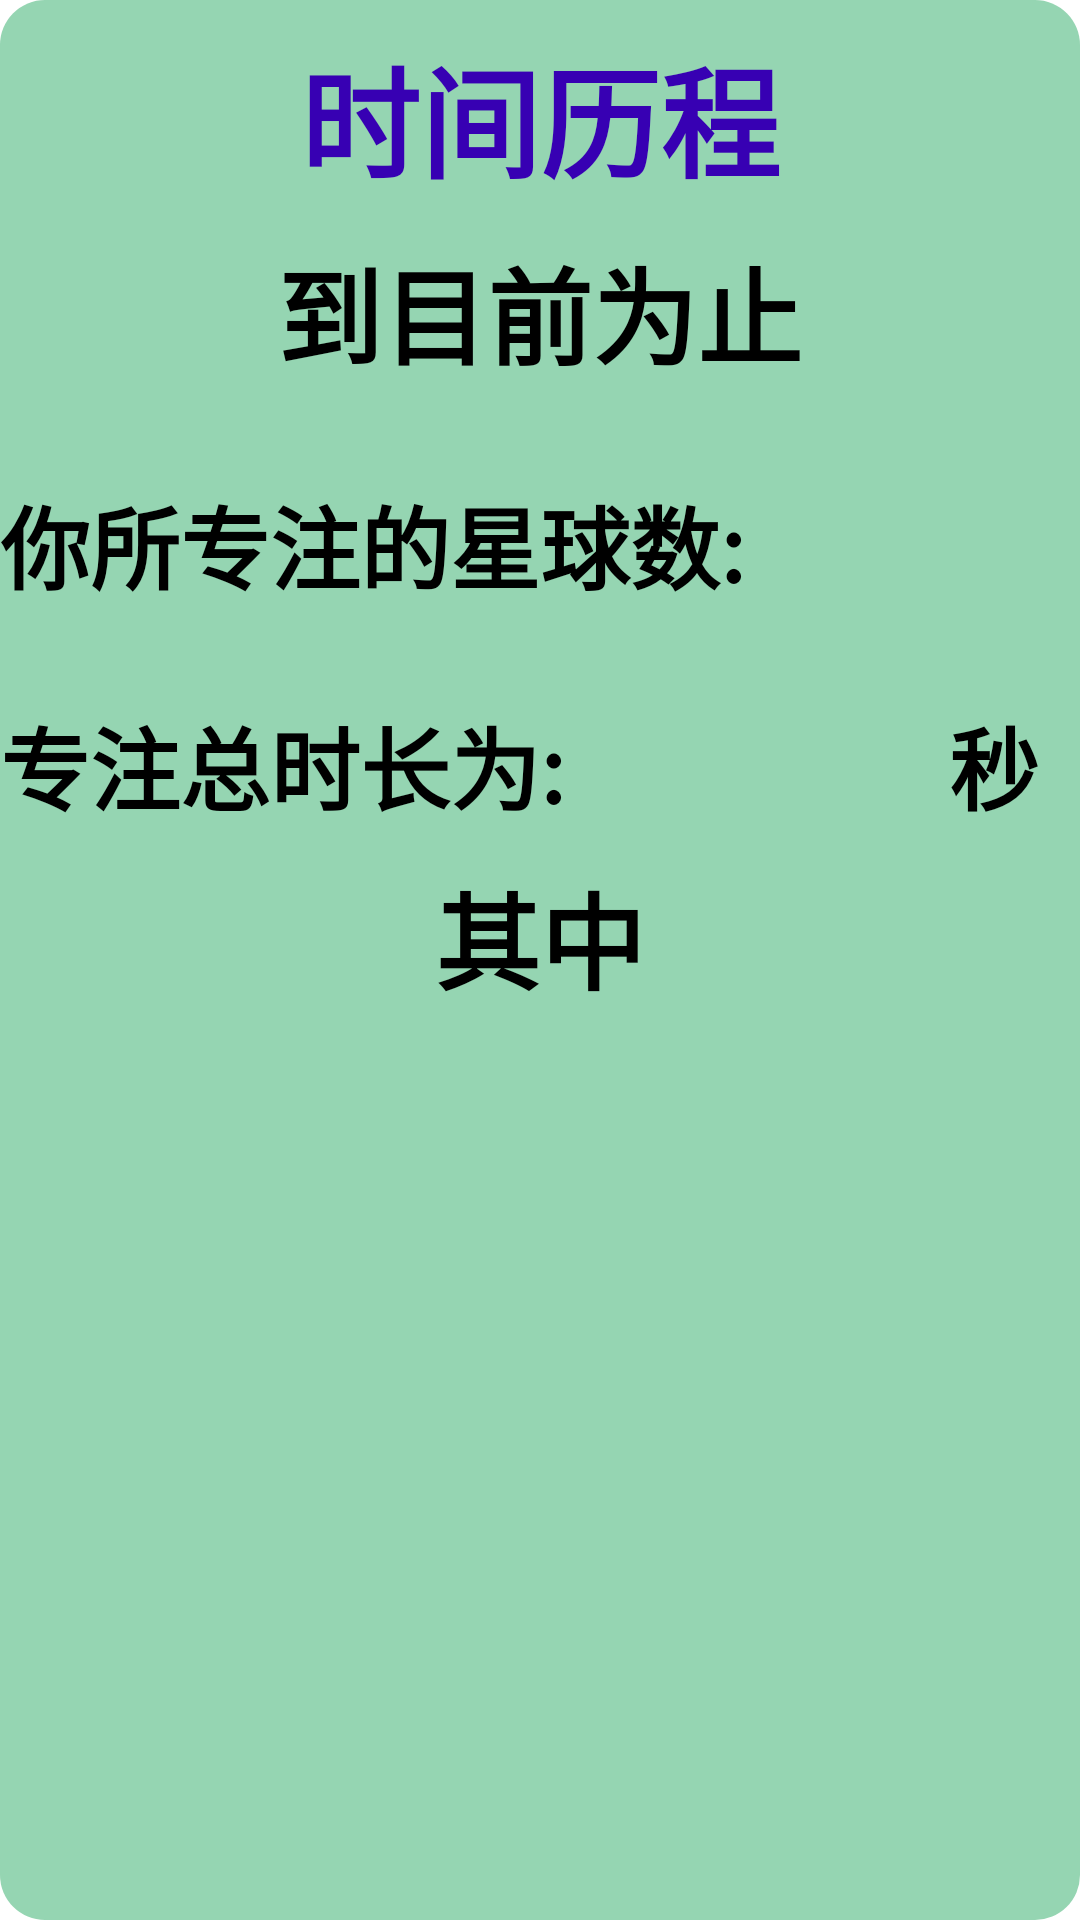

Here is an Android app screen rendered from its layout file. Give the layout XML and the strings, colors and styles it references.
<!-- AndroidManifest.xml: application theme Theme.MidExamination -->
<!-- res/layout/time_travel.xml -->
<?xml version="1.0" encoding="utf-8"?>
<LinearLayout xmlns:android="http://schemas.android.com/apk/res/android"
    xmlns:app="http://schemas.android.com/apk/res-auto"
    xmlns:tools="http://schemas.android.com/tools"
    android:layout_width="match_parent"
    android:layout_height="match_parent"
    android:orientation="vertical"
    android:background="@drawable/text_style">

    <TextView
        android:paddingTop="10dp"
        android:layout_width="wrap_content"
        android:layout_height="wrap_content"
        android:text="时间历程"
        android:textColor="@color/purple_700"
        android:textSize="40sp"
        android:layout_gravity="center"
        android:textStyle="bold" />

    <TextView
        android:layout_width="wrap_content"
        android:layout_height="wrap_content"
        android:text="到目前为止"
        android:paddingTop="10dp"
        android:layout_gravity="center"
        android:textColor="@color/black"
        android:textSize="35sp"
        android:textStyle="bold" />

    <LinearLayout
        android:id="@+id/linearLayout9"
        android:layout_width="match_parent"
        android:layout_height="wrap_content"
        android:orientation="horizontal"
        android:paddingTop="30dp"
        android:layout_gravity="center">

        <TextView
            android:layout_width="wrap_content"
            android:layout_height="wrap_content"
            android:text="你所专注的星球数:"
            android:textColor="@color/black"
            android:textSize="30sp"
            android:textStyle="bold" />

        <TextView
            android:id="@+id/star_number"
            android:layout_width="0dp"
            android:textColor="@color/purple_700"
            android:layout_height="match_parent"
            android:layout_weight="1"
            android:textStyle="bold"
            android:gravity="center"
            android:textSize="30sp" />
    </LinearLayout>

    <LinearLayout
        android:id="@+id/linearLayout10"
        android:layout_width="match_parent"
        android:layout_height="wrap_content"
        android:orientation="horizontal"
        android:paddingTop="30dp"
        tools:layout_editor_absoluteX="30dp"
        tools:layout_editor_absoluteY="184dp">

        <TextView
            android:layout_width="wrap_content"
            android:layout_height="wrap_content"
            android:text="专注总时长为:"
            android:textColor="@color/black"
            android:textSize="30sp"
            android:textStyle="bold" />

        <TextView
            android:id="@+id/star_totalTime"
            android:layout_width="0dp"
            android:layout_height="match_parent"
            android:layout_weight="2"
            android:textStyle="bold"
            android:gravity="center"
            android:textColor="@color/purple_700"
            android:textSize="30sp" />
        <TextView
            android:layout_width="0dp"
            android:layout_weight="1"
            android:gravity="center"
            android:layout_height="wrap_content"
            android:text="秒"
            android:textStyle="bold"
            android:textSize="30sp"
            android:textColor="@color/black"/>
    </LinearLayout>

    <TextView
        android:layout_width="wrap_content"
        android:layout_height="wrap_content"
        android:text="其中"
        android:paddingTop="10dp"
        android:layout_gravity="center"
        android:textColor="@color/black"
        android:textSize="35sp"
        android:textStyle="bold" />

    <androidx.recyclerview.widget.RecyclerView
        android:id="@+id/rv_time_travel"
        android:layout_width="match_parent"
        android:layout_height="0dp"
        android:layout_weight="1"/>
</LinearLayout>
<!-- resources referenced by this layout -->
<resources>
  <!-- drawable text_style (drawable) -->
  <?xml version="1.0" encoding="utf-8"?>
  <shape xmlns:android="http://schemas.android.com/apk/res/android"
      android:shape="rectangle" >
  
      <solid android:color="#95d5b2" />
  
      <corners
          android:bottomLeftRadius="15dp"
          android:bottomRightRadius="15dp"
          android:topLeftRadius="15dp"
          android:topRightRadius="15dp" />
  
  </shape>
  <style name="Theme.MidExamination" parent="Theme.MaterialComponents.DayNight.DarkActionBar">
          
          <item name="colorPrimary">@color/purple_500</item>
          <item name="colorPrimaryVariant">@color/purple_700</item>
          <item name="colorOnPrimary">@color/white</item>
          
          <item name="colorSecondary">@color/teal_200</item>
          <item name="colorSecondaryVariant">@color/teal_700</item>
          <item name="colorOnSecondary">@color/black</item>
          
          <item name="android:statusBarColor" tools:targetApi="l">?attr/colorPrimaryVariant</item>
          
      </style>
  <!-- not gathered from this repository: default colours our renderer supplied (Android Studio template values) -->
  <color name="purple_500">#FF6200EE</color>
  <color name="purple_700">#FF3700B3</color>
  <color name="teal_200">#FF03DAC5</color>
  <color name="teal_700">#FF018786</color>
  <color name="black">#FF000000</color>
  <color name="white">#FFFFFFFF</color>
</resources>
